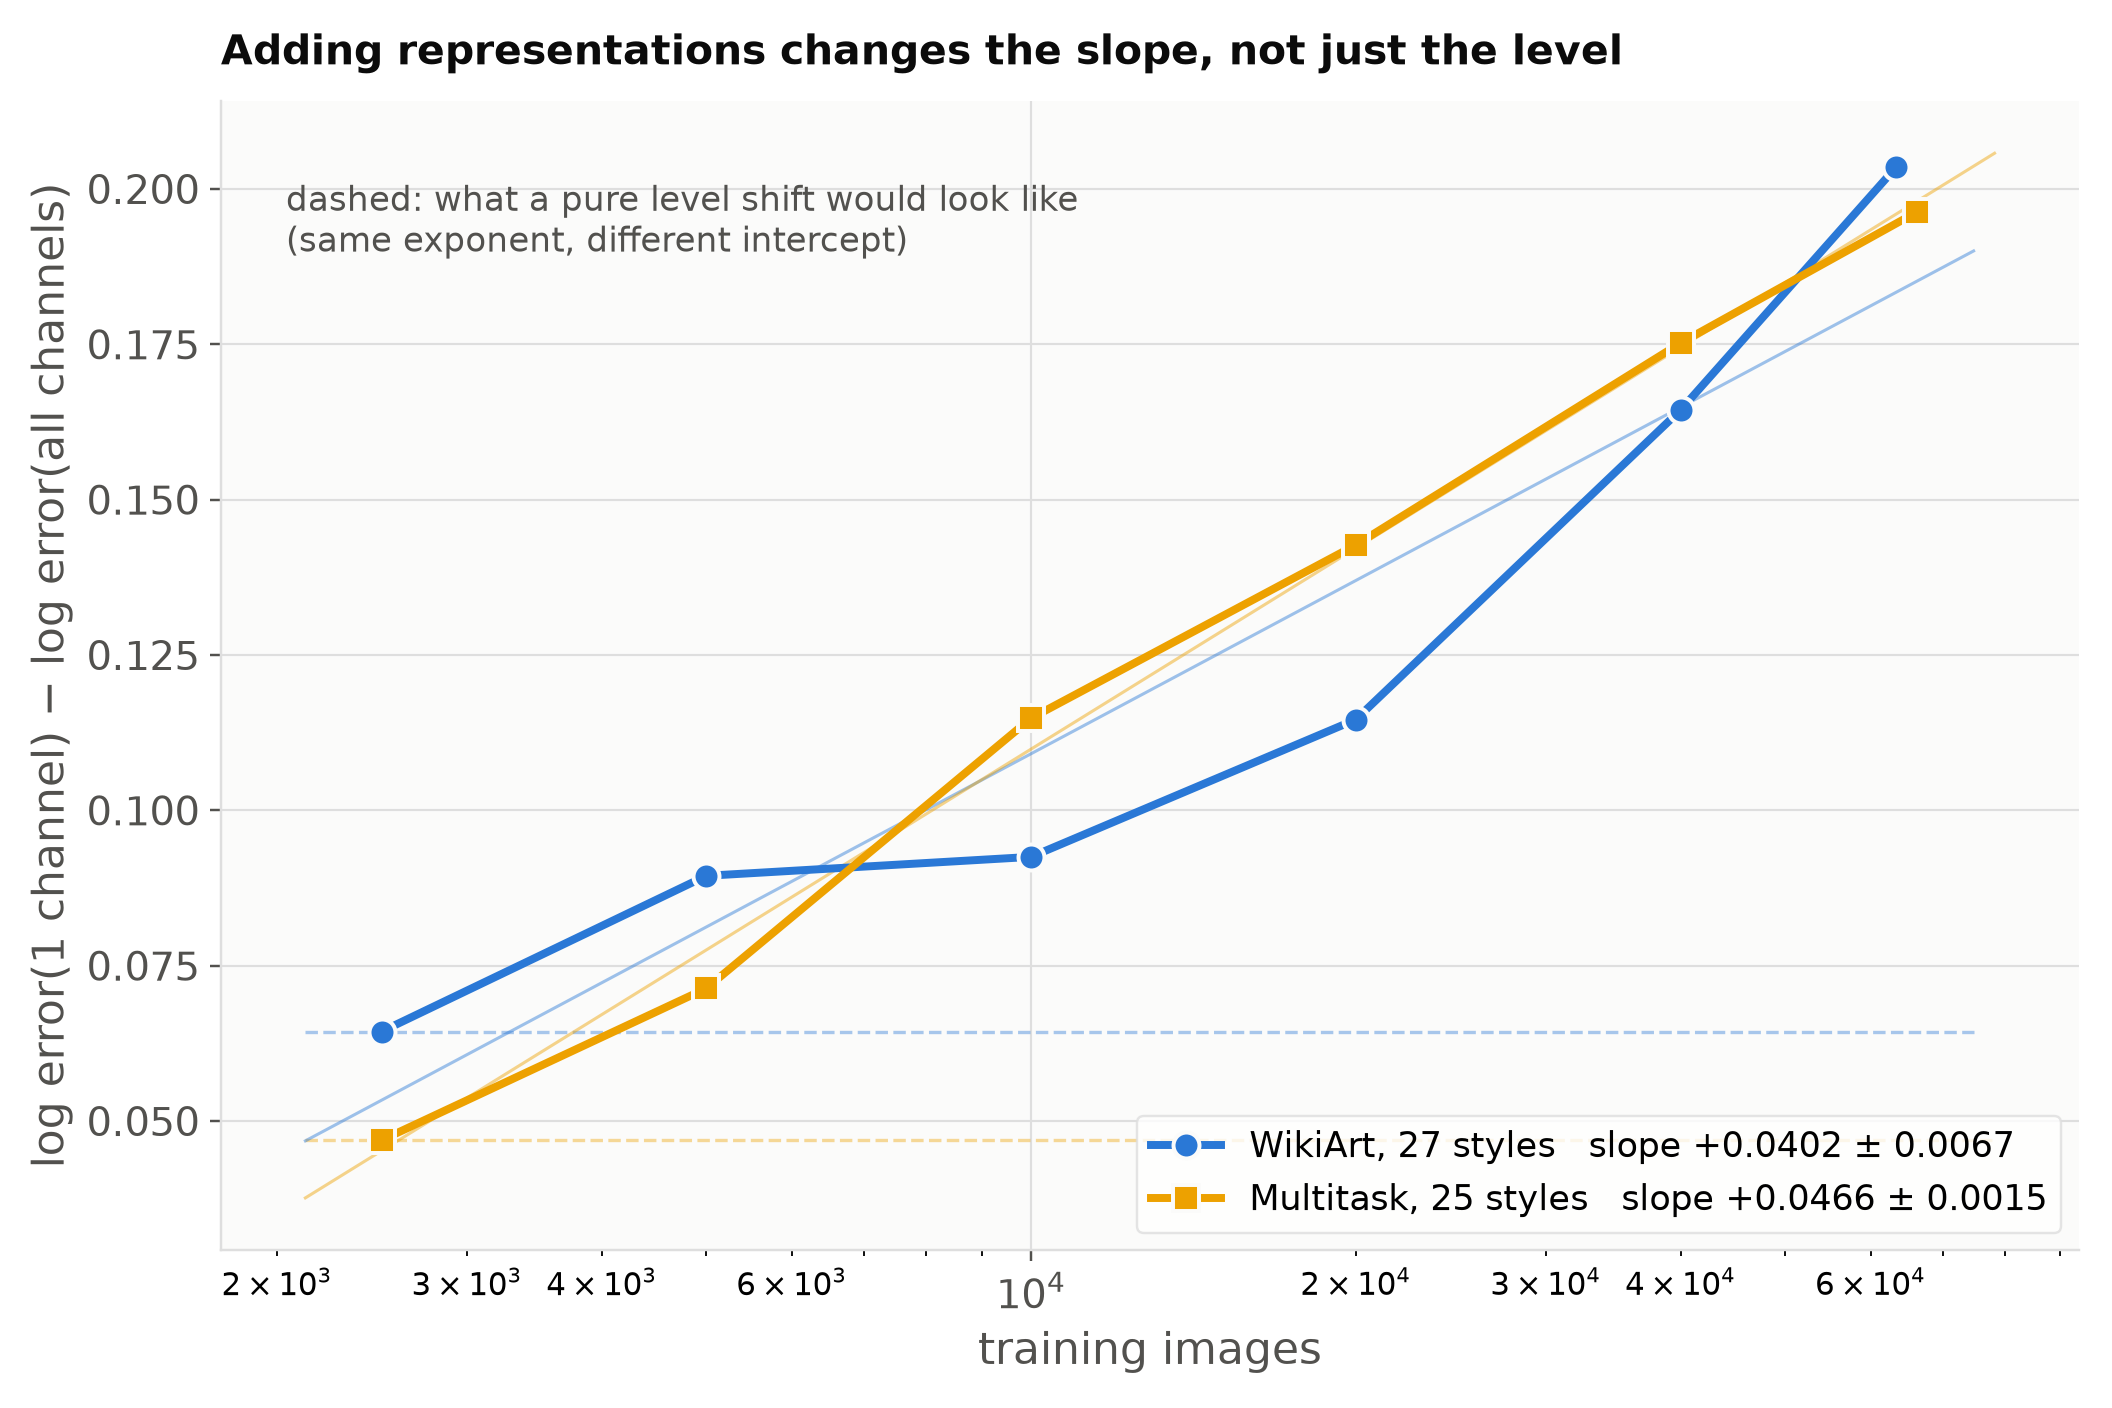

The data file committed next to this chart (first rows):
corpus, n_train, gap_log_error, slope, stderr, r, p
WikiArt, 27 styles, 2500, 0.06438, 0.04022, 0.006696, 0.9488, 0.003867
WikiArt, 27 styles, 5000, 0.08945, 0.04022, 0.006696, 0.9488, 0.003867
WikiArt, 27 styles, 10000, 0.09249, 0.04022, 0.006696, 0.9488, 0.003867
WikiArt, 27 styles, 20000, 0.1146, 0.04022, 0.006696, 0.9488, 0.003867
WikiArt, 27 styles, 40000, 0.1644, 0.04022, 0.006696, 0.9488, 0.003867
WikiArt, 27 styles, 63366, 0.2035, 0.04022, 0.006696, 0.9488, 0.003867
Multitask, 25 styles, 2500, 0.04689, 0.04663, 0.001495, 0.998, 6.289284148148043e-06
Multitask, 25 styles, 5000, 0.07133, 0.04663, 0.001495, 0.998, 6.289284148148043e-06
Multitask, 25 styles, 10000, 0.1148, 0.04663, 0.001495, 0.998, 6.289284148148043e-06
Multitask, 25 styles, 20000, 0.1427, 0.04663, 0.001495, 0.998, 6.289284148148043e-06
Multitask, 25 styles, 40000, 0.1752, 0.04663, 0.001495, 0.998, 6.289284148148043e-06
Multitask, 25 styles, 66260, 0.1963, 0.04663, 0.001495, 0.998, 6.289284148148043e-06
